Photos from the image-classification dataset "dataset_merged" in the GitHub repository fatmanurpolat15/SAS. Its 4 classes are: diger, enkaz, kaya, mayin.

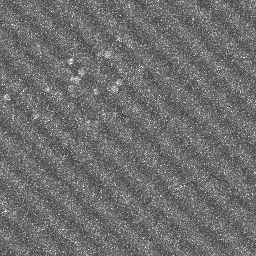
Label: diger

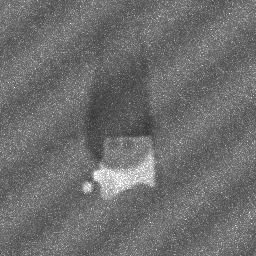
Label: kaya

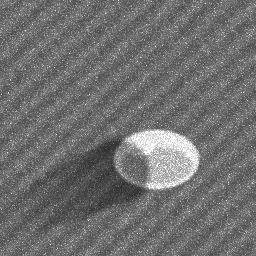
Label: mayin

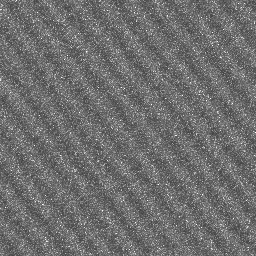
Label: diger

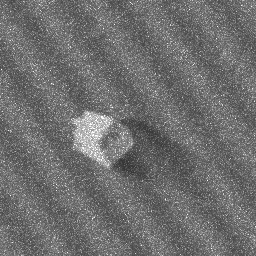
Label: kaya

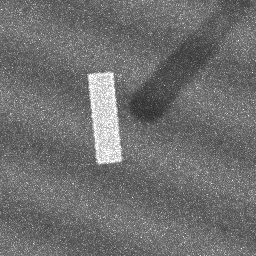
Label: enkaz
